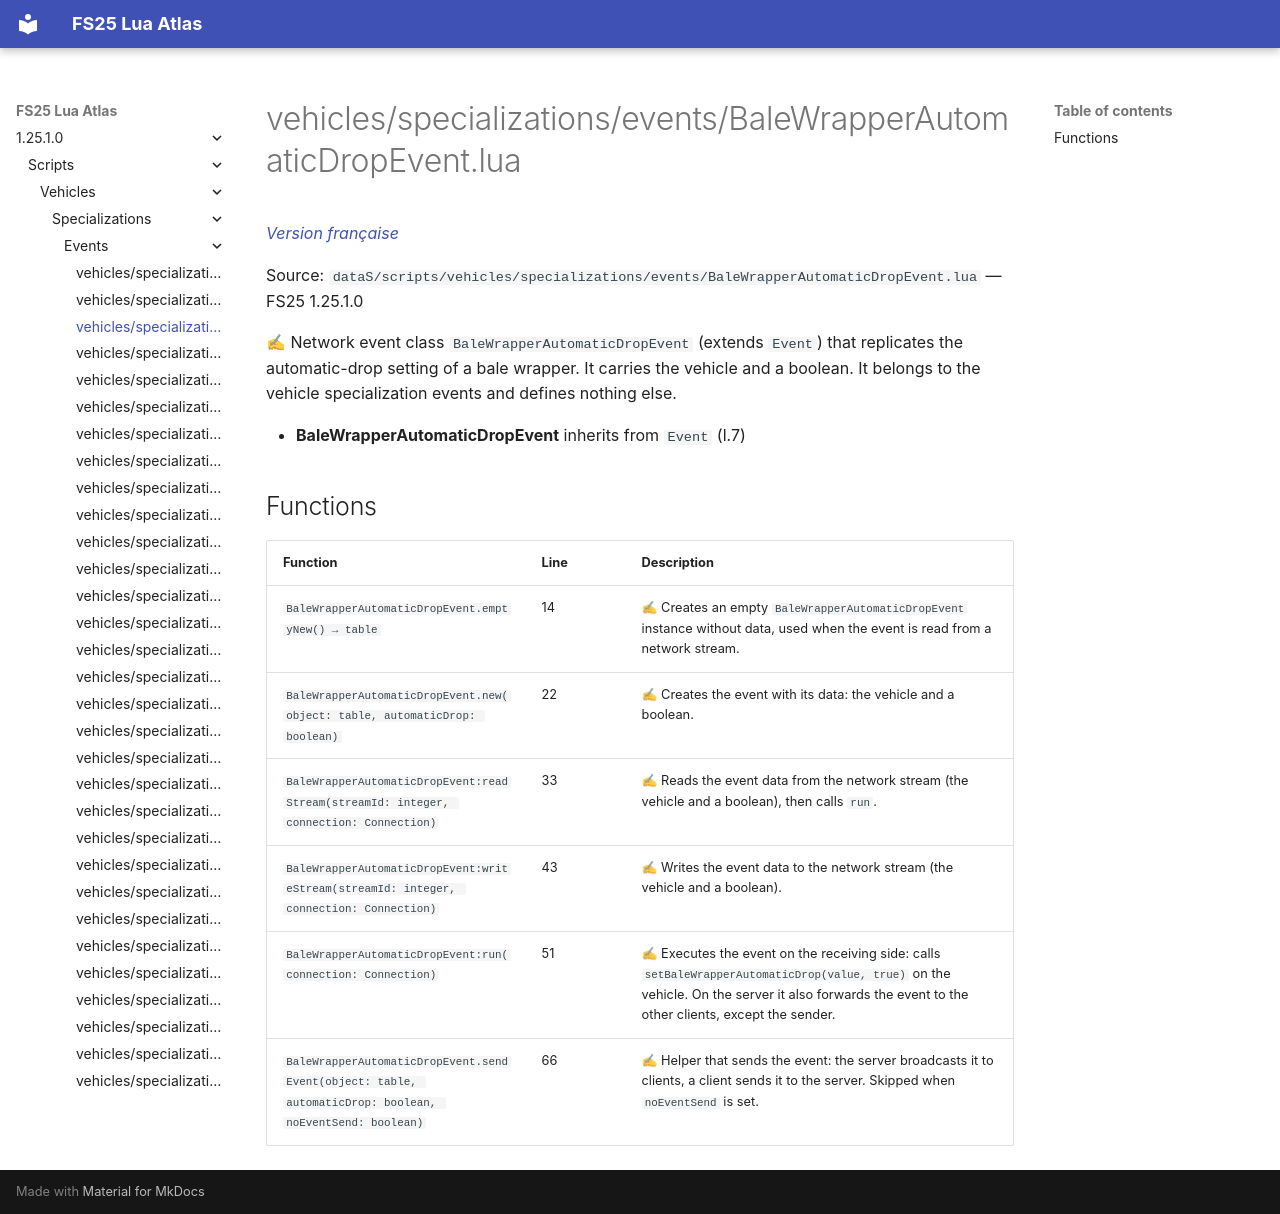

repository: Tim0219800/fs25-lua-atlas · page: 1.25.1.0/scripts/vehicles/specializations/events/BaleWrapperAutomaticDropEvent.html · generator: mkdocs

# vehicles/specializations/events/BaleWrapperAutomaticDropEvent.lua

*[Version française](../../../../fr/scripts/vehicles/specializations/events/BaleWrapperAutomaticDropEvent.md)*

Source: `dataS/scripts/vehicles/specializations/events/BaleWrapperAutomaticDropEvent.lua` — FS25 1.25.1.0

✍ Network event class `BaleWrapperAutomaticDropEvent` (extends `Event`) that replicates the automatic-drop setting of a bale wrapper. It carries the vehicle and a boolean. It belongs to the vehicle specialization events and defines nothing else.

- **BaleWrapperAutomaticDropEvent** inherits from `Event` (l.7)

## Functions

| Function | Line | Description |
|---|---|---|
| `BaleWrapperAutomaticDropEvent.emptyNew() → table` | 14 | ✍ Creates an empty `BaleWrapperAutomaticDropEvent` instance without data, used when the event is read from a network stream. |
| `BaleWrapperAutomaticDropEvent.new(object: table, automaticDrop: boolean)` | 22 | ✍ Creates the event with its data: the vehicle and a boolean. |
| `BaleWrapperAutomaticDropEvent:readStream(streamId: integer, connection: Connection)` | 33 | ✍ Reads the event data from the network stream (the vehicle and a boolean), then calls `run`. |
| `BaleWrapperAutomaticDropEvent:writeStream(streamId: integer, connection: Connection)` | 43 | ✍ Writes the event data to the network stream (the vehicle and a boolean). |
| `BaleWrapperAutomaticDropEvent:run(connection: Connection)` | 51 | ✍ Executes the event on the receiving side: calls `setBaleWrapperAutomaticDrop(value, true)` on the vehicle. On the server it also forwards the event to the other clients, except the sender. |
| `BaleWrapperAutomaticDropEvent.sendEvent(object: table, automaticDrop: boolean, noEventSend: boolean)` | 66 | ✍ Helper that sends the event: the server broadcasts it to clients, a client sends it to the server. Skipped when `noEventSend` is set. |
